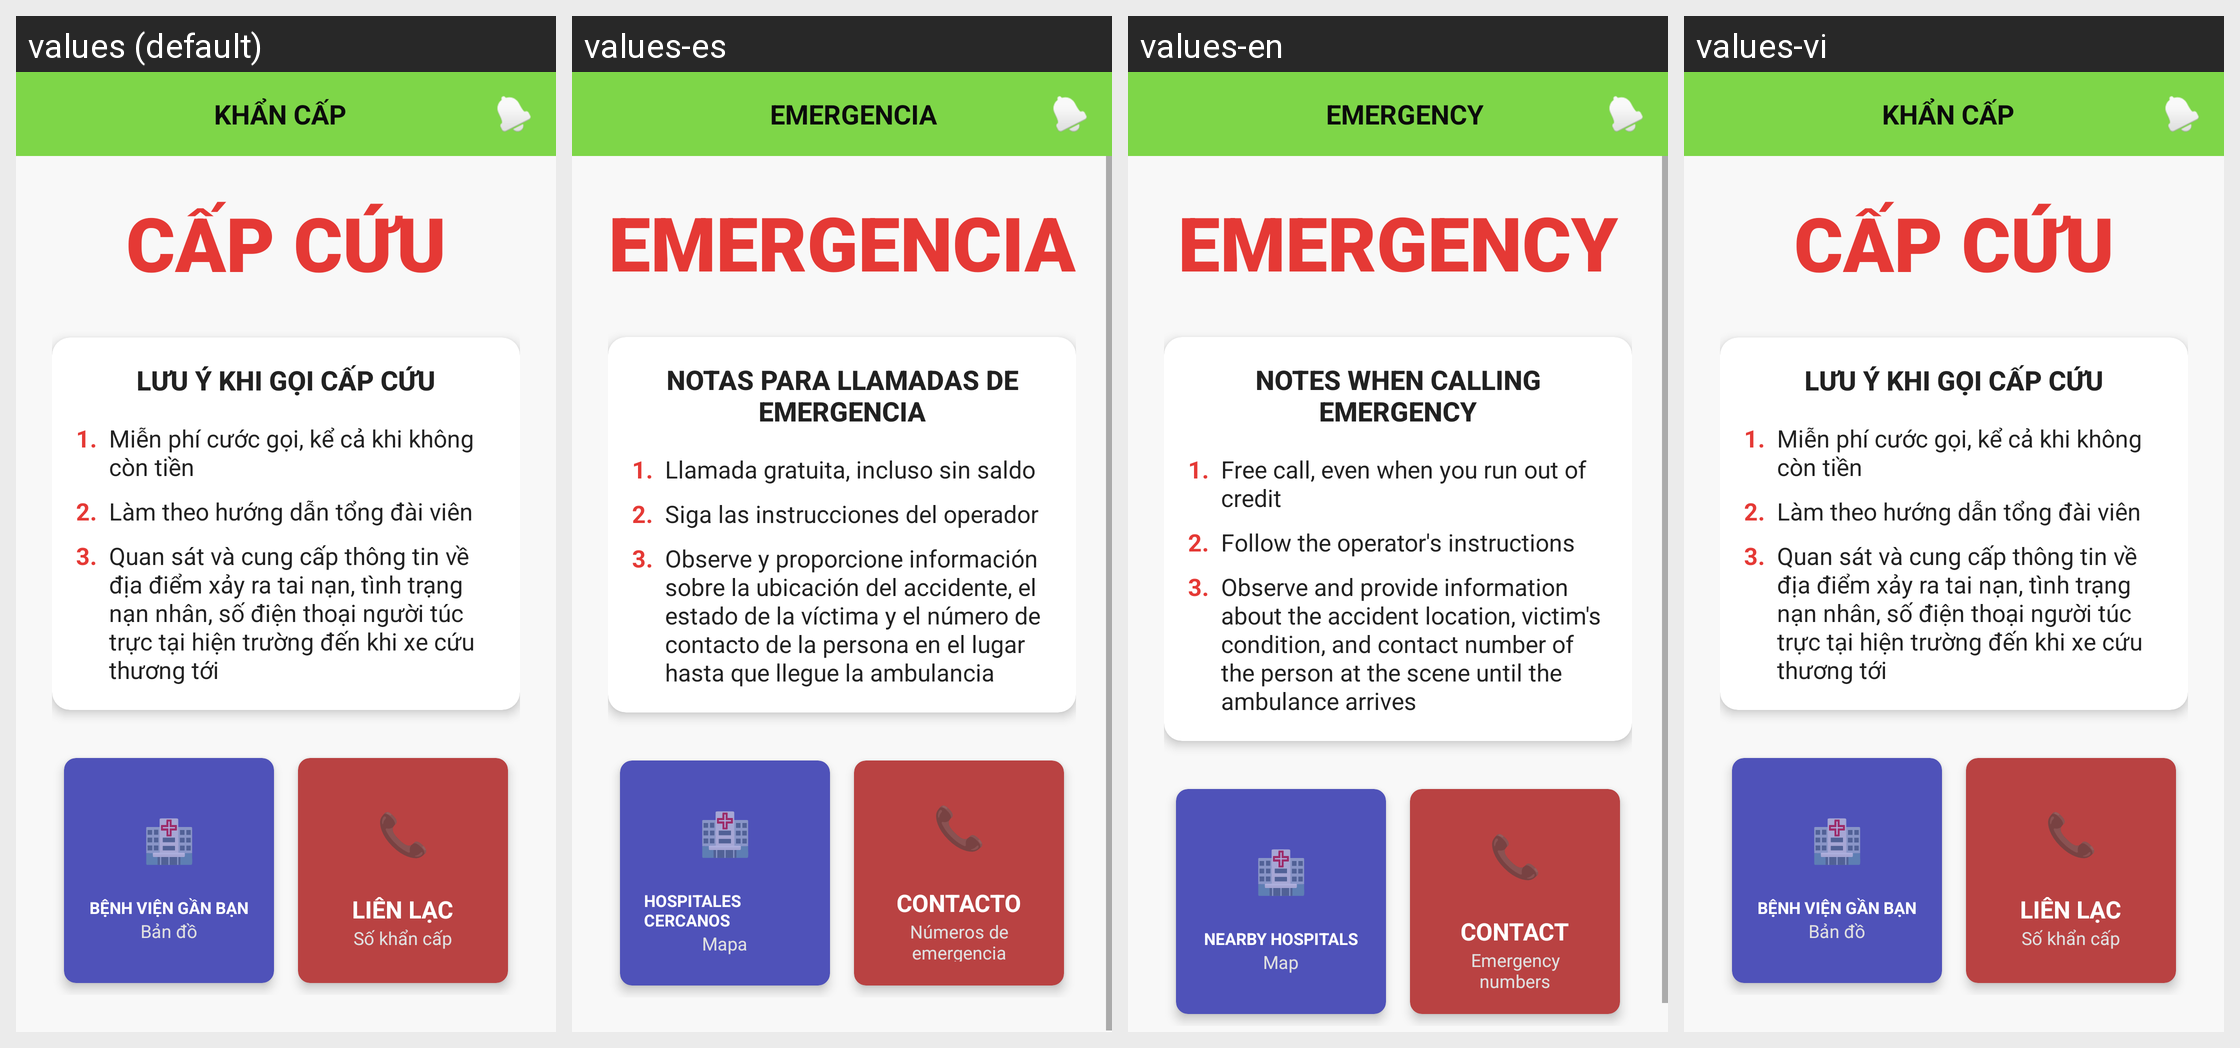

Here is an Android app screen in its default locale and in the app's own translations. Write out the translated-string differences for the strings that appear on this screen.
Android screen res/layout/fragment_emergency.xml rendered under 4 locales, left to right: values (default), values-es, values-en, values-vi. Device: Nexus 5 (rendered at 1080×1920; each locale shown at half size, 540×960, under a caption strip naming it); theme AppTheme.
Strings drawn on this screen, with the default value and each locale's value (text and hints the layout hard-codes, and strings that could not be matched under every locale, appear in the picture but are not listed):

emergency_title
  values: KHẨN CẤP
  values-es: EMERGENCIA
  values-en: EMERGENCY
  values-vi: KHẨN CẤP

emergency_header
  values: CẤP CỨU
  values-es: EMERGENCIA
  values-en: EMERGENCY
  values-vi: CẤP CỨU

emergency_notes_title
  values: LƯU Ý KHI GỌI CẤP CỨU
  values-es: NOTAS PARA LLAMADAS DE EMERGENCIA
  values-en: NOTES WHEN CALLING EMERGENCY
  values-vi: LƯU Ý KHI GỌI CẤP CỨU

emergency_note_1
  values: Miễn phí cước gọi, kể cả khi không còn tiền
  values-es: Llamada gratuita, incluso sin saldo
  values-en: Free call, even when you run out of credit
  values-vi: Miễn phí cước gọi, kể cả khi không còn tiền

emergency_note_2
  values: Làm theo hướng dẫn tổng đài viên
  values-es: Siga las instrucciones del operador
  values-en: Follow the operator's instructions
  values-vi: Làm theo hướng dẫn tổng đài viên

emergency_note_3
  values: Quan sát và cung cấp thông tin về địa điểm xảy ra tai nạn, tình trạng nạn nhân, số điện thoại người túc trực tại hiện trường đến khi xe cứu thương tới
  values-es: Observe y proporcione información sobre la ubicación del accidente, el estado de la víctima y el número de contacto de la persona en el lugar hasta que llegue la ambulancia
  values-en: Observe and provide information about the accident location, victim's condition, and contact number of the person at the scene until the ambulance arrives
  values-vi: Quan sát và cung cấp thông tin về địa điểm xảy ra tai nạn, tình trạng nạn nhân, số điện thoại người túc trực tại hiện trường đến khi xe cứu thương tới

hospital_title
  values: BỆNH VIỆN GẦN BẠN
  values-es: HOSPITALES CERCANOS
  values-en: NEARBY HOSPITALS
  values-vi: BỆNH VIỆN GẦN BẠN

map_subtitle
  values: Bản đồ
  values-es: Mapa
  values-en: Map
  values-vi: Bản đồ

contact_title
  values: LIÊN LẠC
  values-es: CONTACTO
  values-en: CONTACT
  values-vi: LIÊN LẠC

emergency_number
  values: Số khẩn cấp
  values-es: Números de emergencia
  values-en: Emergency numbers
  values-vi: Số khẩn cấp
